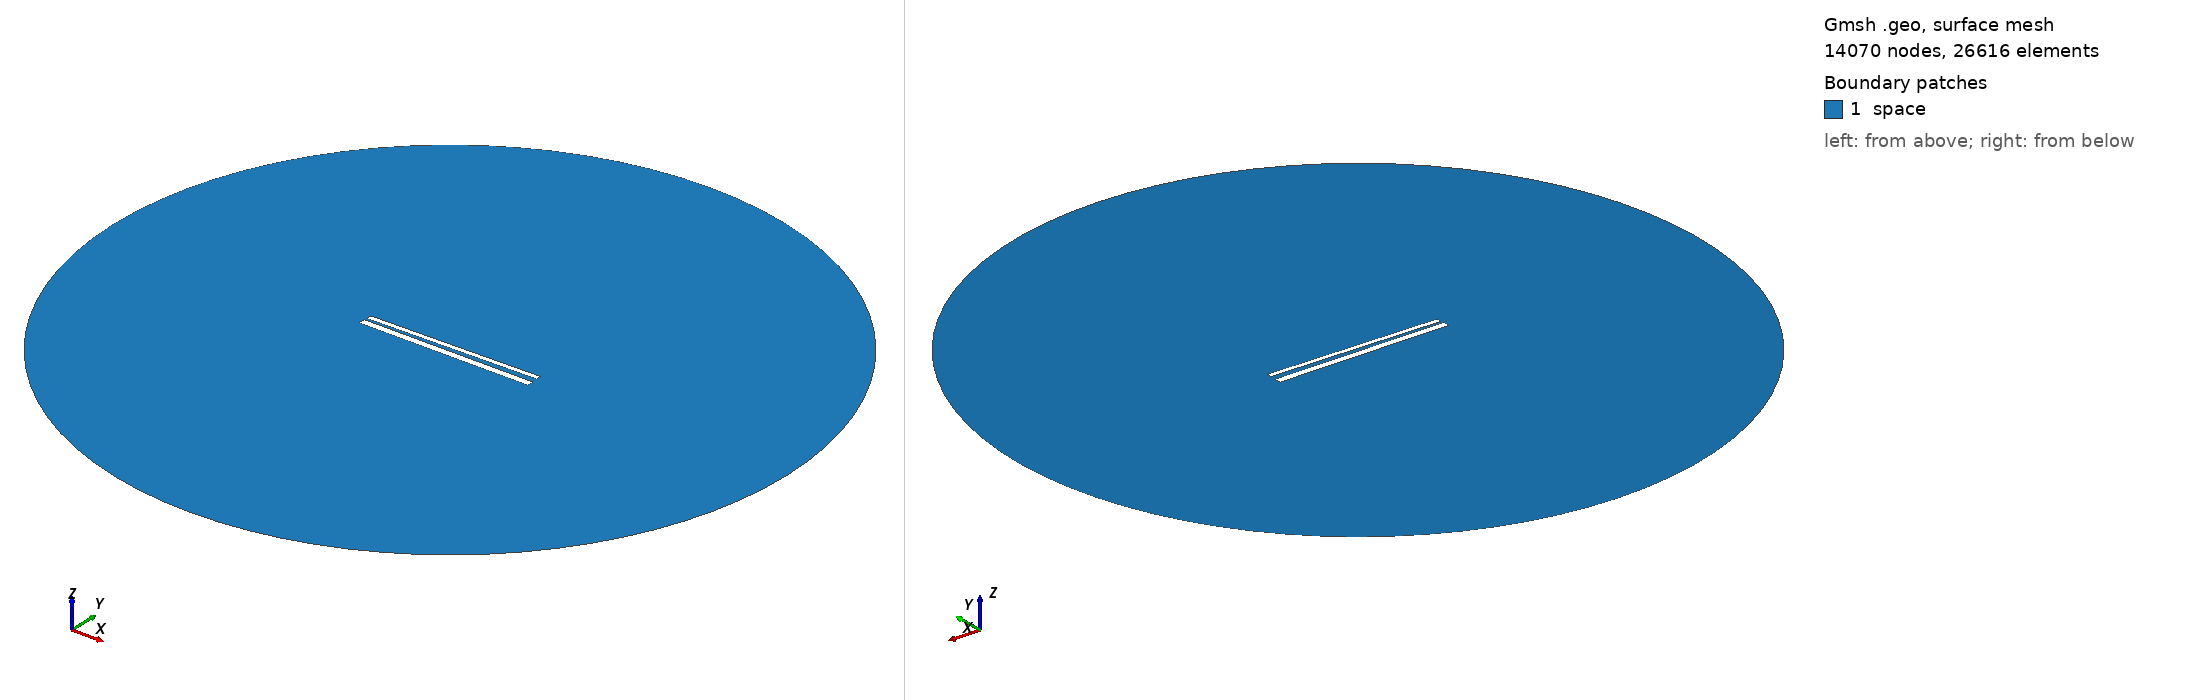

Gmsh geometry script, surface-meshed: 14070 nodes, 26616 surface elements. Boundary patches (legend numbers): 1 space. Left view from above one corner, right view from below the opposite corner. Legend entries are the model's physical surfaces. The drawing asked Gmsh for element sizes between 1% and 20% of the model's largest extent; the script's own settings can give other sizes.

=== 651.geo (drawn) ===
// Set the geometry kernel
SetFactory("OpenCASCADE");

//---------------------------------------
// Rectangles
//---------------------------------------

// Rectangle 1 (top)
Point(1) = {-49.56666666666667, 1.461111111111111, 0, 1.0};
Point(2) = {49.56666666666667, 1.461111111111111, 0, 1.0};
Point(3) = {49.56666666666667, 4.594444444444444, 0, 1.0};
Point(4) = {-49.56666666666667, 4.594444444444444, 0, 1.0};

Line(1) = {1, 2};
Line(2) = {2, 3};
Line(3) = {3, 4};
Line(4) = {4, 1};

Line Loop(1) = {1, 2, 3, 4};
Plane Surface(1) = {1};

Rotate { {0, 0, 1}, {0,  1.0277777777777777,  0}, 0.017 } {
  Surface{1};
}

// Rectangle 2 (bottom)
Point(5) = {-50,-1.0277777777777777, 0, 1.0};
Point(6) = { 50,-1.0277777777777777, 0, 1.0};
Point(7) = { 50,-5.027777777777778, 0, 1.0};
Point(8) = {-50,-5.027777777777778, 0, 1.0};

Line(5) = {5, 6};
Line(6) = {6, 7};
Line(7) = {7, 8};
Line(8) = {8, 5};

Line Loop(2) = {5, 6, 7, 8};
Plane Surface(2) = {2}; 


//---------------------------------------
// Circle
//---------------------------------------

// Define points
Point(9) = {0, 0, 0};        // Center
Point(10) = {200, 0, 0};     // Start point
Point(11) = {0, 200, 0};     // 90 degrees
Point(12) = {-200, 0, 0};    // 180 degrees
Point(13) = {0, -200, 0};    // 270 degrees

// Define circle arcs (each needs start, center, end)
Circle(9) = {10, 9, 11};
Circle(10) = {11, 9, 12};
Circle(11) = {12, 9, 13};
Circle(12) = {13, 9, 10};

// Define curve loop and surface if needed
Curve Loop(3) = {9, 10, 11, 12};
Surface(3) = {3};

// Subtract Rectangles from Circle
BooleanDifference{ Surface{3}; Delete; }{ Surface{1}; Surface{2}; Delete; }

//---------------------------------------
// Transfinite Lines and Surface
//---------------------------------------
r = 7;
Transfinite Line {1, 3} = 50*r Using Progression 1;
Transfinite Line {2, 4} = 2*r Using Progression 1;
Transfinite Line {5, 7} = 50*r Using Progression 1;
Transfinite Line {6, 8} = 2*r Using Progression 1;
Transfinite Line {9, 10, 11, 12} = 20 Using Progression 1;

//---------------------------------------
// Define Physical Groups
//---------------------------------------                

//--- Physical Curves
// Physical groups for boundaries
Physical Line("force_segment", 10) = {1};
Physical Line("upper_plate", 11) = {2, 3, 4};
Physical Line("lower_plate", 12) = {5, 6, 7, 8};
Physical Line("boundary", 20) = {9, 10, 11, 12};

//--- Physical Surfaces
Physical Surface("space", 30) = {3};

//---------------------------------------
// 6. Generate the Mesh
//---------------------------------------
Mesh 2;  // 2D mesh generation
